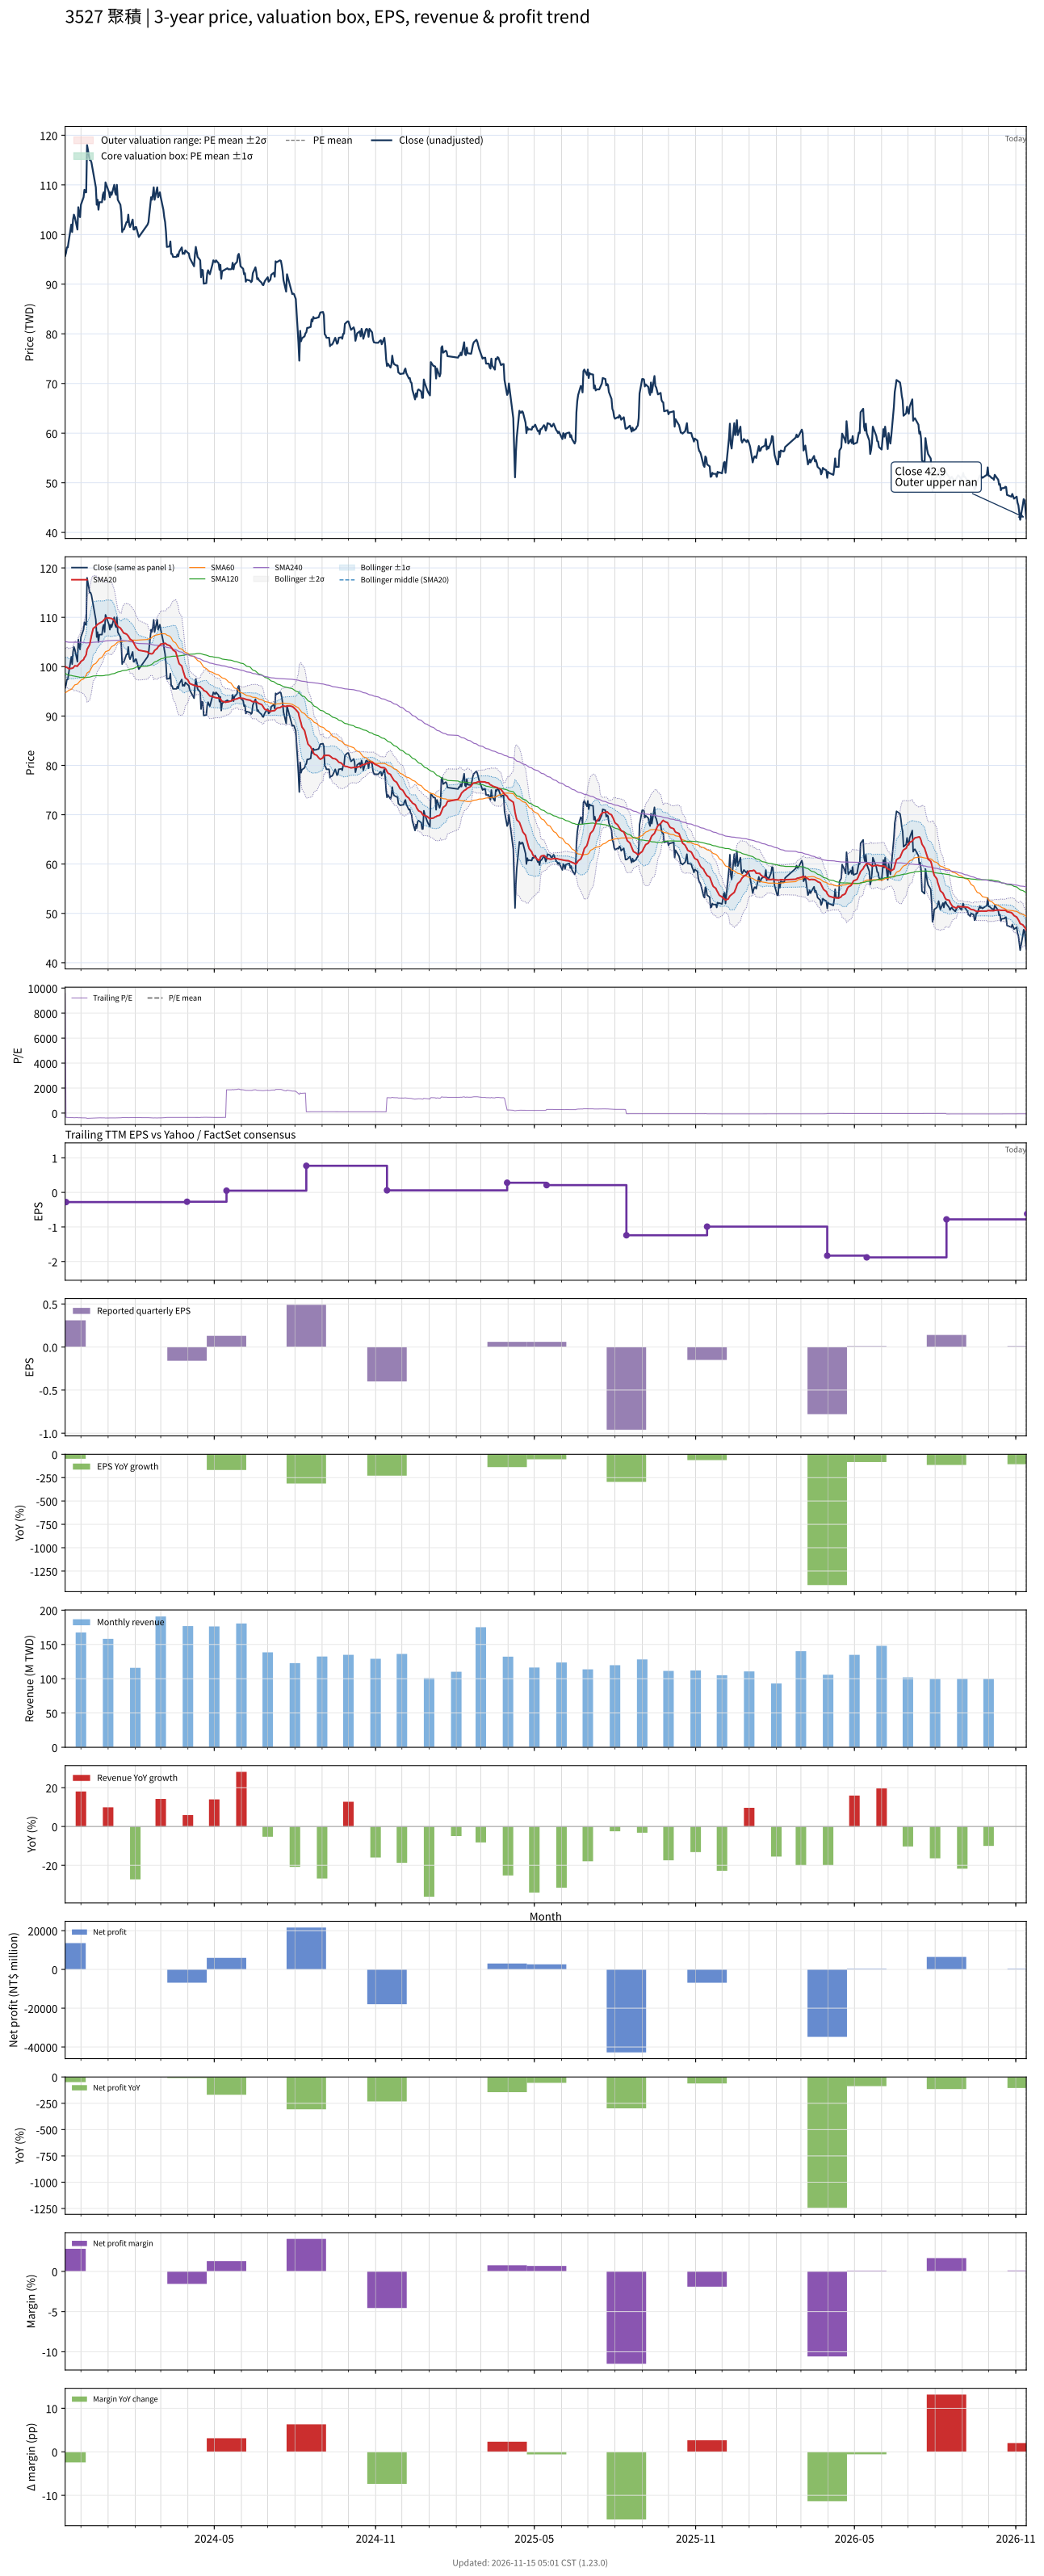

The data file committed next to this chart (first rows):
# chart-version: skill-stock-dynamic-val…
date, close, available_date, period_end, eps, ttm_eps, pe, pe_mean, pe_std, price_m2, price_m1, price_mean, price_p1, price_p2, forward_eps, forward_pe, forward_pe_mean, forward_pe_std, forward_price_m2, forward_price_m1, forward_price_mean, forward_price_p1, forward_price_p2, sma20
2023-11-13, 95.7, 2023-08-14, 2023-06-30, -0.23, 0.01, 9570, , , , , , , , , , , , , , , , , 100.1
2023-11-14, 96.3, 2023-11-14, 2023-09-30, 0.31, -0.28, -343.9, , , , , , , , , , , , , , , , , 99.88
2023-11-15, 97.4, 2023-11-14, 2023-09-30, 0.31, -0.28, -347.9, , , , , , , , , , , , , , , , , 99.86
2023-11-16, 97.4, 2023-11-14, 2023-09-30, 0.31, -0.28, -347.9, , , , , , , , , , , , , , , , , 99.74
2023-11-17, 98.6, 2023-11-14, 2023-09-30, 0.31, -0.28, -352.1, , , , , , , , , , , , , , , , , 99.57
2023-11-20, 102, 2023-11-14, 2023-09-30, 0.31, -0.28, -364.3, , , , , , , , , , , , , , , , , 99.64
2023-11-21, 100.5, 2023-11-14, 2023-09-30, 0.31, -0.28, -358.9, , , , , , , , , , , , , , , , , 99.67
2023-11-22, 103, 2023-11-14, 2023-09-30, 0.31, -0.28, -367.9, , , , , , , , , , , , , , , , , 99.75
2023-11-23, 104, 2023-11-14, 2023-09-30, 0.31, -0.28, -371.4, , , , , , , , , , , , , , , , , 99.95
2023-11-24, 103.5, 2023-11-14, 2023-09-30, 0.31, -0.28, -369.6, , , , , , , , , , , , , , , , , 100.2
2023-11-27, 101, 2023-11-14, 2023-09-30, 0.31, -0.28, -360.7, , , , , , , , , , , , , , , , , 100.1
2023-11-28, 105.5, 2023-11-14, 2023-09-30, 0.31, -0.28, -376.8, , , , , , , , , , , , , , , , , 100.4
2023-11-29, 104, 2023-11-14, 2023-09-30, 0.31, -0.28, -371.4, , , , , , , , , , , , , , , , , 100.6
2023-11-30, 103.5, 2023-11-14, 2023-09-30, 0.31, -0.28, -369.6, , , , , , , , , , , , , , , , , 100.8
2023-12-01, 106, 2023-11-14, 2023-09-30, 0.31, -0.28, -378.6, , , , , , , , , , , , , , , , , 101
2023-12-04, 107.5, 2023-11-14, 2023-09-30, 0.31, -0.28, -383.9, , , , , , , , , , , , , , , , , 101.4
2023-12-05, 109, 2023-11-14, 2023-09-30, 0.31, -0.28, -389.3, , , , , , , , , , , , , , , , , 101.8
2023-12-06, 108.5, 2023-11-14, 2023-09-30, 0.31, -0.28, -387.5, , , , , , , , , , , , , , , , , 102.1
2023-12-07, 108.5, 2023-11-14, 2023-09-30, 0.31, -0.28, -387.5, , , , , , , , , , , , , , , , , 102.5
2023-12-08, 118, 2023-11-14, 2023-09-30, 0.31, -0.28, -421.4, , , , , , , , , , , , , , , , , 103.5
2023-12-11, 115, 2023-11-14, 2023-09-30, 0.31, -0.28, -410.7, , , , , , , , , , , , , , , , , 104.5
2023-12-12, 115, 2023-11-14, 2023-09-30, 0.31, -0.28, -410.7, , , , , , , , , , , , , , , , , 105.4
2023-12-13, 114.5, 2023-11-14, 2023-09-30, 0.31, -0.28, -408.9, , , , , , , , , , , , , , , , , 106.2
2023-12-14, 113.5, 2023-11-14, 2023-09-30, 0.31, -0.28, -405.4, , , , , , , , , , , , , , , , , 107.1
2023-12-15, 112.5, 2023-11-14, 2023-09-30, 0.31, -0.28, -401.8, , , , , , , , , , , , , , , , , 107.8
2023-12-18, 109.5, 2023-11-14, 2023-09-30, 0.31, -0.28, -391.1, , , , , , , , , , , , , , , , , 108.1
2023-12-19, 106, 2023-11-14, 2023-09-30, 0.31, -0.28, -378.6, , , , , , , , , , , , , , , , , 108.4
2023-12-20, 107, 2023-11-14, 2023-09-30, 0.31, -0.28, -382.1, , , , , , , , , , , , , , , , , 108.6
2023-12-21, 105, 2023-11-14, 2023-09-30, 0.31, -0.28, -375, , , , , , , , , , , , , , , , , 108.7
2023-12-22, 106.5, 2023-11-14, 2023-09-30, 0.31, -0.28, -380.4, , , , , , , , , , , , , , , , , 108.8
2023-12-25, 106.5, 2023-11-14, 2023-09-30, 0.31, -0.28, -380.4, , , , , , , , , , , , , , , , , 109.1
2023-12-26, 108, 2023-11-14, 2023-09-30, 0.31, -0.28, -385.7, , , , , , , , , , , , , , , , , 109.2
2023-12-27, 108.5, 2023-11-14, 2023-09-30, 0.31, -0.28, -387.5, , , , , , , , , , , , , , , , , 109.4
2023-12-28, 107, 2023-11-14, 2023-09-30, 0.31, -0.28, -382.1, , , , , , , , , , , , , , , , , 109.6
2023-12-29, 110.5, 2023-11-14, 2023-09-30, 0.31, -0.28, -394.6, , , , , , , , , , , , , , , , , 109.8
2024-01-02, 108.5, 2023-11-14, 2023-09-30, 0.31, -0.28, -387.5, , , , , , , , , , , , , , , , , 109.9
2024-01-03, 107.5, 2023-11-14, 2023-09-30, 0.31, -0.28, -383.9, , , , , , , , , , , , , , , , , 109.8
2024-01-04, 108.5, 2023-11-14, 2023-09-30, 0.31, -0.28, -387.5, , , , , , , , , , , , , , , , , 109.8
2024-01-05, 108, 2023-11-14, 2023-09-30, 0.31, -0.28, -385.7, , , , , , , , , , , , , , , , , 109.8
2024-01-08, 110, 2023-11-14, 2023-09-30, 0.31, -0.28, -392.9, , , , , , , , , , , , , , , , , 109.4
2024-01-09, 108.5, 2023-11-14, 2023-09-30, 0.31, -0.28, -387.5, , , , , , , , , , , , , , , , , 109
2024-01-10, 108, 2023-11-14, 2023-09-30, 0.31, -0.28, -385.7, , , , , , , , , , , , , , , , , 108.7
2024-01-11, 110, 2023-11-14, 2023-09-30, 0.31, -0.28, -392.9, , , , , , , , , , , , , , , , , 108.5
2024-01-12, 107, 2023-11-14, 2023-09-30, 0.31, -0.28, -382.1, , , , , , , , , , , , , , , , , 108.2
2024-01-15, 106, 2023-11-14, 2023-09-30, 0.31, -0.28, -378.6, , , , , , , , , , , , , , , , , 107.8
2024-01-16, 104.5, 2023-11-14, 2023-09-30, 0.31, -0.28, -373.2, , , , , , , , , , , , , , , , , 107.6
2024-01-17, 100.5, 2023-11-14, 2023-09-30, 0.31, -0.28, -358.9, , , , , , , , , , , , , , , , , 107.3
2024-01-18, 101, 2023-11-14, 2023-09-30, 0.31, -0.28, -360.7, , , , , , , , , , , , , , , , , 107
2024-01-19, 101, 2023-11-14, 2023-09-30, 0.31, -0.28, -360.7, , , , , , , , , , , , , , , , , 106.8
2024-01-22, 102.5, 2023-11-14, 2023-09-30, 0.31, -0.28, -366.1, , , , , , , , , , , , , , , , , 106.6
2024-01-23, 102.5, 2023-11-14, 2023-09-30, 0.31, -0.28, -366.1, , , , , , , , , , , , , , , , , 106.4
2024-01-24, 104, 2023-11-14, 2023-09-30, 0.31, -0.28, -371.4, , , , , , , , , , , , , , , , , 106.2
2024-01-25, 102, 2023-11-14, 2023-09-30, 0.31, -0.28, -364.3, , , , , , , , , , , , , , , , , 105.9
2024-01-26, 101.5, 2023-11-14, 2023-09-30, 0.31, -0.28, -362.5, , , , , , , , , , , , , , , , , 105.6
2024-01-29, 103, 2023-11-14, 2023-09-30, 0.31, -0.28, -367.9, , , , , , , , , , , , , , , , , 105.2
2024-01-30, 101, 2023-11-14, 2023-09-30, 0.31, -0.28, -360.7, , , , , , , , , , , , , , , , , 104.8
2024-01-31, 101, 2023-11-14, 2023-09-30, 0.31, -0.28, -360.7, , , , , , , , , , , , , , , , , 104.5
2024-02-01, 101.5, 2023-11-14, 2023-09-30, 0.31, -0.28, -362.5, , , , , , , , , , , , , , , , , 104.2
2024-02-02, 101.5, 2023-11-14, 2023-09-30, 0.31, -0.28, -362.5, , , , , , , , , , , , , , , , , 103.8
... 669 more rows
